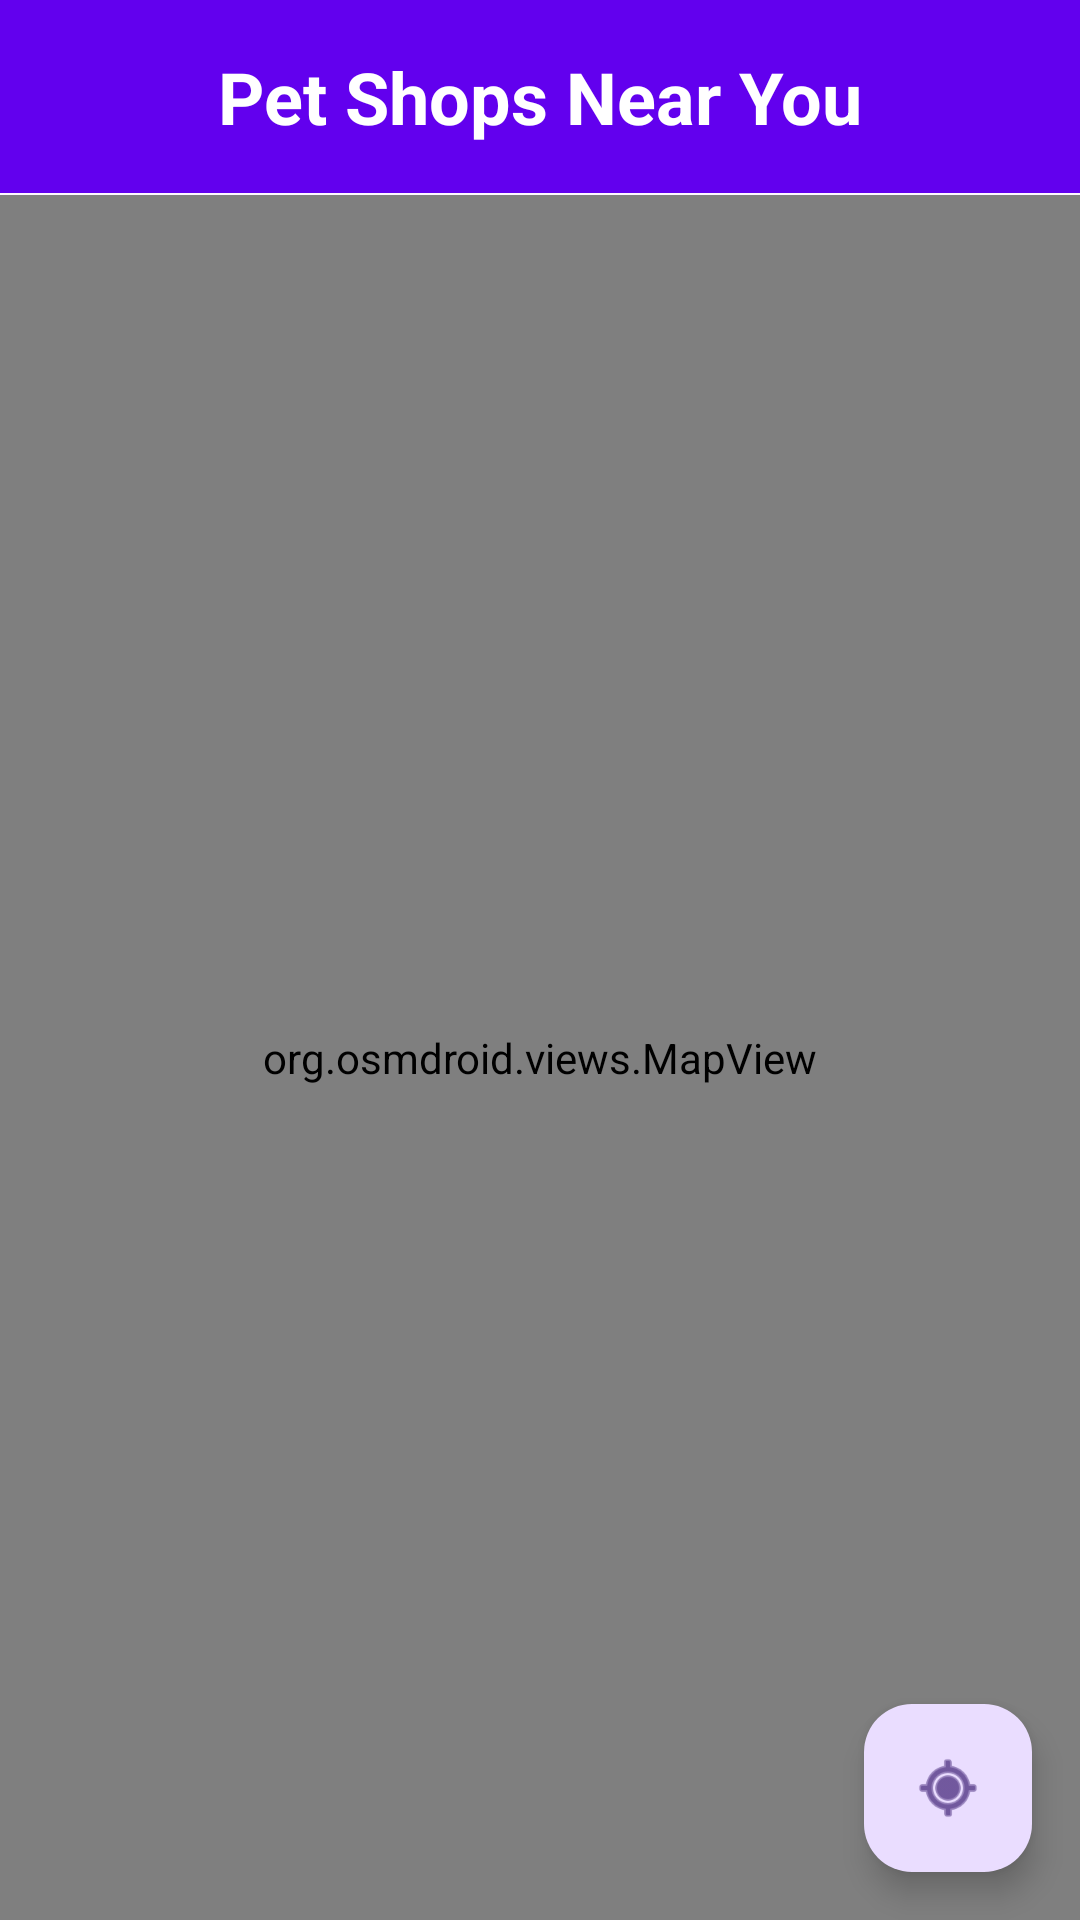

Android layout source for this screen:
<!-- AndroidManifest.xml: application theme Theme.AnimalLover -->
<!-- res/layout/fragment_adoption_center.xml -->
<?xml version="1.0" encoding="utf-8"?>
<androidx.constraintlayout.widget.ConstraintLayout xmlns:android="http://schemas.android.com/apk/res/android"
    xmlns:app="http://schemas.android.com/apk/res-auto"
    xmlns:tools="http://schemas.android.com/tools"
    android:layout_width="match_parent"
    android:layout_height="match_parent"
    tools:context=".AdoptionCenterFragment">

    <TextView
        android:id="@+id/textViewTitle"
        android:layout_width="0dp"
        android:layout_height="wrap_content"
        android:text="Pet Shops Near You"
        android:textSize="24sp"
        android:textStyle="bold"
        android:padding="16dp"
        android:background="?attr/colorPrimary"
        android:textColor="@android:color/white"
        android:gravity="center"
        app:layout_constraintTop_toTopOf="parent"
        app:layout_constraintStart_toStartOf="parent"
        app:layout_constraintEnd_toEndOf="parent" />

    <org.osmdroid.views.MapView
        android:id="@+id/mapView"
        android:layout_width="match_parent"
        android:layout_height="match_parent"
        android:layout_marginTop="65dp"
        app:layout_constraintTop_toBottomOf="@id/textViewTitle"
        app:layout_constraintBottom_toBottomOf="parent"
        app:layout_constraintStart_toStartOf="parent"
        app:layout_constraintEnd_toEndOf="parent" />

    <com.google.android.material.floatingactionbutton.FloatingActionButton
        android:id="@+id/fabMyLocation"
        android:layout_width="wrap_content"
        android:layout_height="wrap_content"
        android:layout_margin="16dp"
        android:src="@android:drawable/ic_menu_mylocation"
        android:contentDescription="My location"
        app:layout_constraintBottom_toBottomOf="parent"
        app:layout_constraintEnd_toEndOf="parent" />

</androidx.constraintlayout.widget.ConstraintLayout>
<!-- resources referenced by this layout -->
<resources>
  <style name="Theme.AnimalLover" parent="Theme.Material3.DayNight.NoActionBar">
          
          <item name="colorPrimary">@color/purple_500</item>
          <item name="colorOnPrimary">@android:color/white</item>
      </style>
  <color name="purple_500">#6200EE</color>
</resources>
